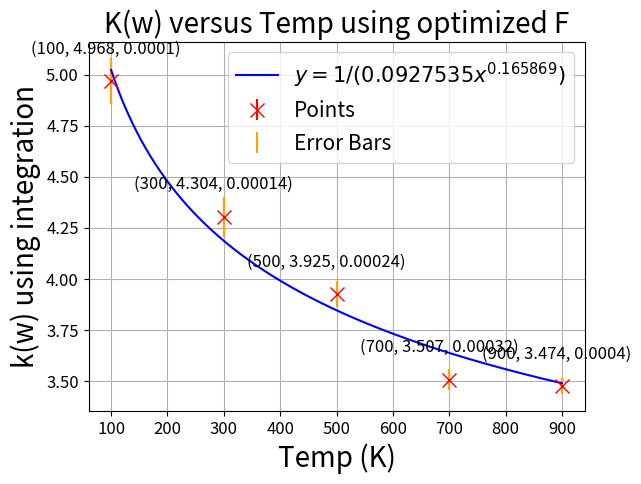

The script that saved this image:
import numpy as np
import matplotlib.pyplot as plt

# Sample data for the line
x_values = np.array([100, 300, 500, 700, 900])
kw = np.array([4.968, 4.304, 3.925, 3.507, 3.474])
F_values = np.array([0.0001, 0.00014, 0.00024, 0.00032, 0.0004])

# Data for the error bars
errors = np.array([0.111, 0.097, 0.063, 0.051, 0.040])

# Plot the points with "x" marks
plt.errorbar(x_values, kw, yerr=errors, fmt='x', markersize=10, color='red', label='Points')

# Plot the error bars with different color
plt.errorbar(x_values, kw, yerr=errors, fmt='none', ecolor='orange', label='Error Bars')

# # Fit a polynomial of degree 3 (cubic fit)
# fit_coeffs = np.polyfit(x_values, kw, 3)

# Create a polynomial function using the fit coefficients
# fit_line = np.poly1d(fit_coeffs)

# Calculate the y values of the fit line
# fit_values = fit_line(x_values)

# # Plot individual lines connecting data points
# plt.plot(x_values, kw, linestyle='-', color='orange', label='Individual Lines')

# Plot the cubic fit line
# plt.plot(x_values, fit_values, color='green', linestyle='-', label='Cubic Fit')

# Constants
a = 0.0927535
b = 0.165869

# Define x range
x_fit_lines = np.linspace(100, 900, 400)  # more points for a smoother curve
y_fit_lines = 1 / (a * x_fit_lines**b)

# Plotting the fit line
plt.plot(x_fit_lines, y_fit_lines, label=f'$y = 1/({a:.7f}x^{{{b:.6f}}})$', linestyle='-', color='blue')

# Add labels and title
plt.legend(fontsize=12)

# Add labels and title
plt.xlabel('Temp (K)', fontsize=20)
plt.ylabel('k(w) using integration', fontsize=20)
plt.title('K(w) versus Temp using optimized F', fontsize=20)

# Set the font size of x-axis numbers
plt.xticks(fontsize=12)

# Set the font size of y-axis numbers
plt.yticks(fontsize=12)

# Annotate each point with its coordinates
for x, y, z in zip(x_values, kw, F_values):
    plt.annotate(f'({x}, {y:.3f}, {z})', (x, y), textcoords="offset points", xytext=(50, 20), ha='right', fontsize=12)

# Add legend
plt.legend(fontsize=15)

plt.grid(True)

# Display the plot
plt.show()
